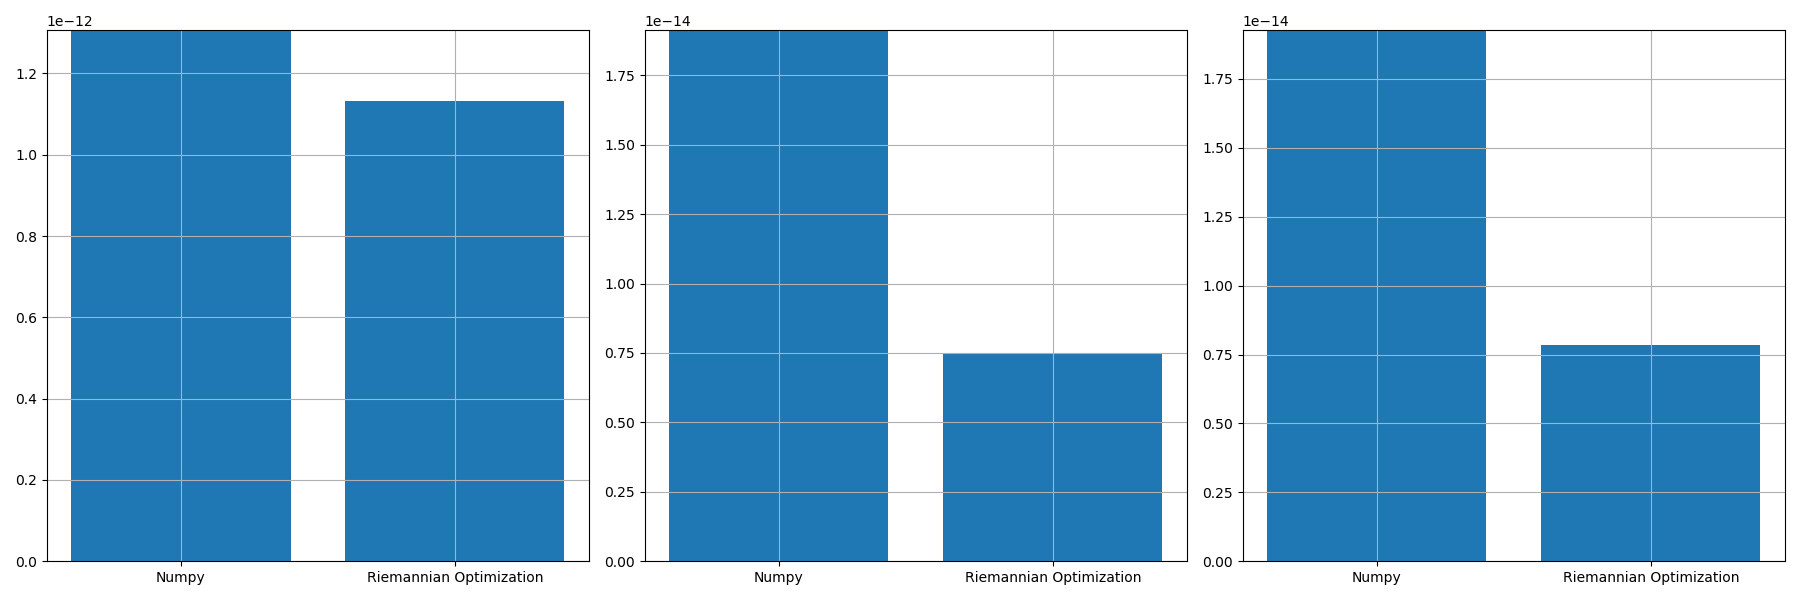

Values plotted in this chart, from the file beside it:
, norm_prop, norm_conv, norm_prop_IU, norm_prop_IV, norm_conv_IU0, norm_conv_IV0
0, 1.1317438417885138e-12, 1.3062841402148402e-12, 7.507909953743655e-15, 7.849827819341391e-15, 1.9124907711840296e-14, 1.927096625821061e-14
